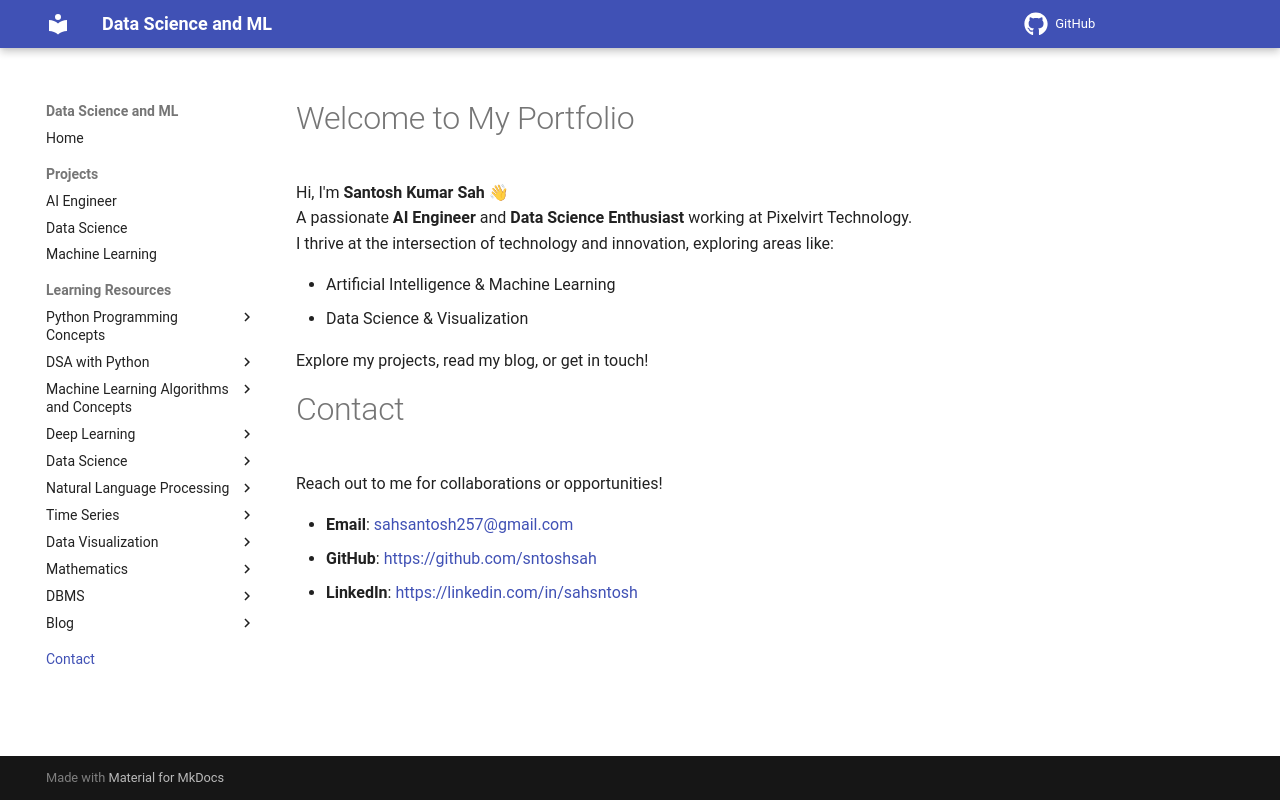

repository: sntoshsah/learning_hub · page: contact/index.html · generator: mkdocs

# Welcome to My Portfolio

Hi, I'm **Santosh Kumar Sah** 👋  
A passionate **AI Engineer** and **Data Science Enthusiast** working at Pixelvirt Technology.  
I thrive at the intersection of technology and innovation, exploring areas like:

- Artificial Intelligence & Machine Learning
- Data Science & Visualization

<!-- ![profile](static/DSC_9768.jpg){ align=right } -->

Explore my projects, read my blog, or get in touch!

# Contact

Reach out to me for collaborations or opportunities!

- **Email**: [sahsantosh257@gmail.com](mailto:sahsantosh257@gmail.com)
- **GitHub**: [https://github.com/sntoshsah](https://github.com/sntoshsah)
- **LinkedIn**: [https://linkedin.com/in/sahsntosh](https://linkedin.com/in/sahsntosh)
